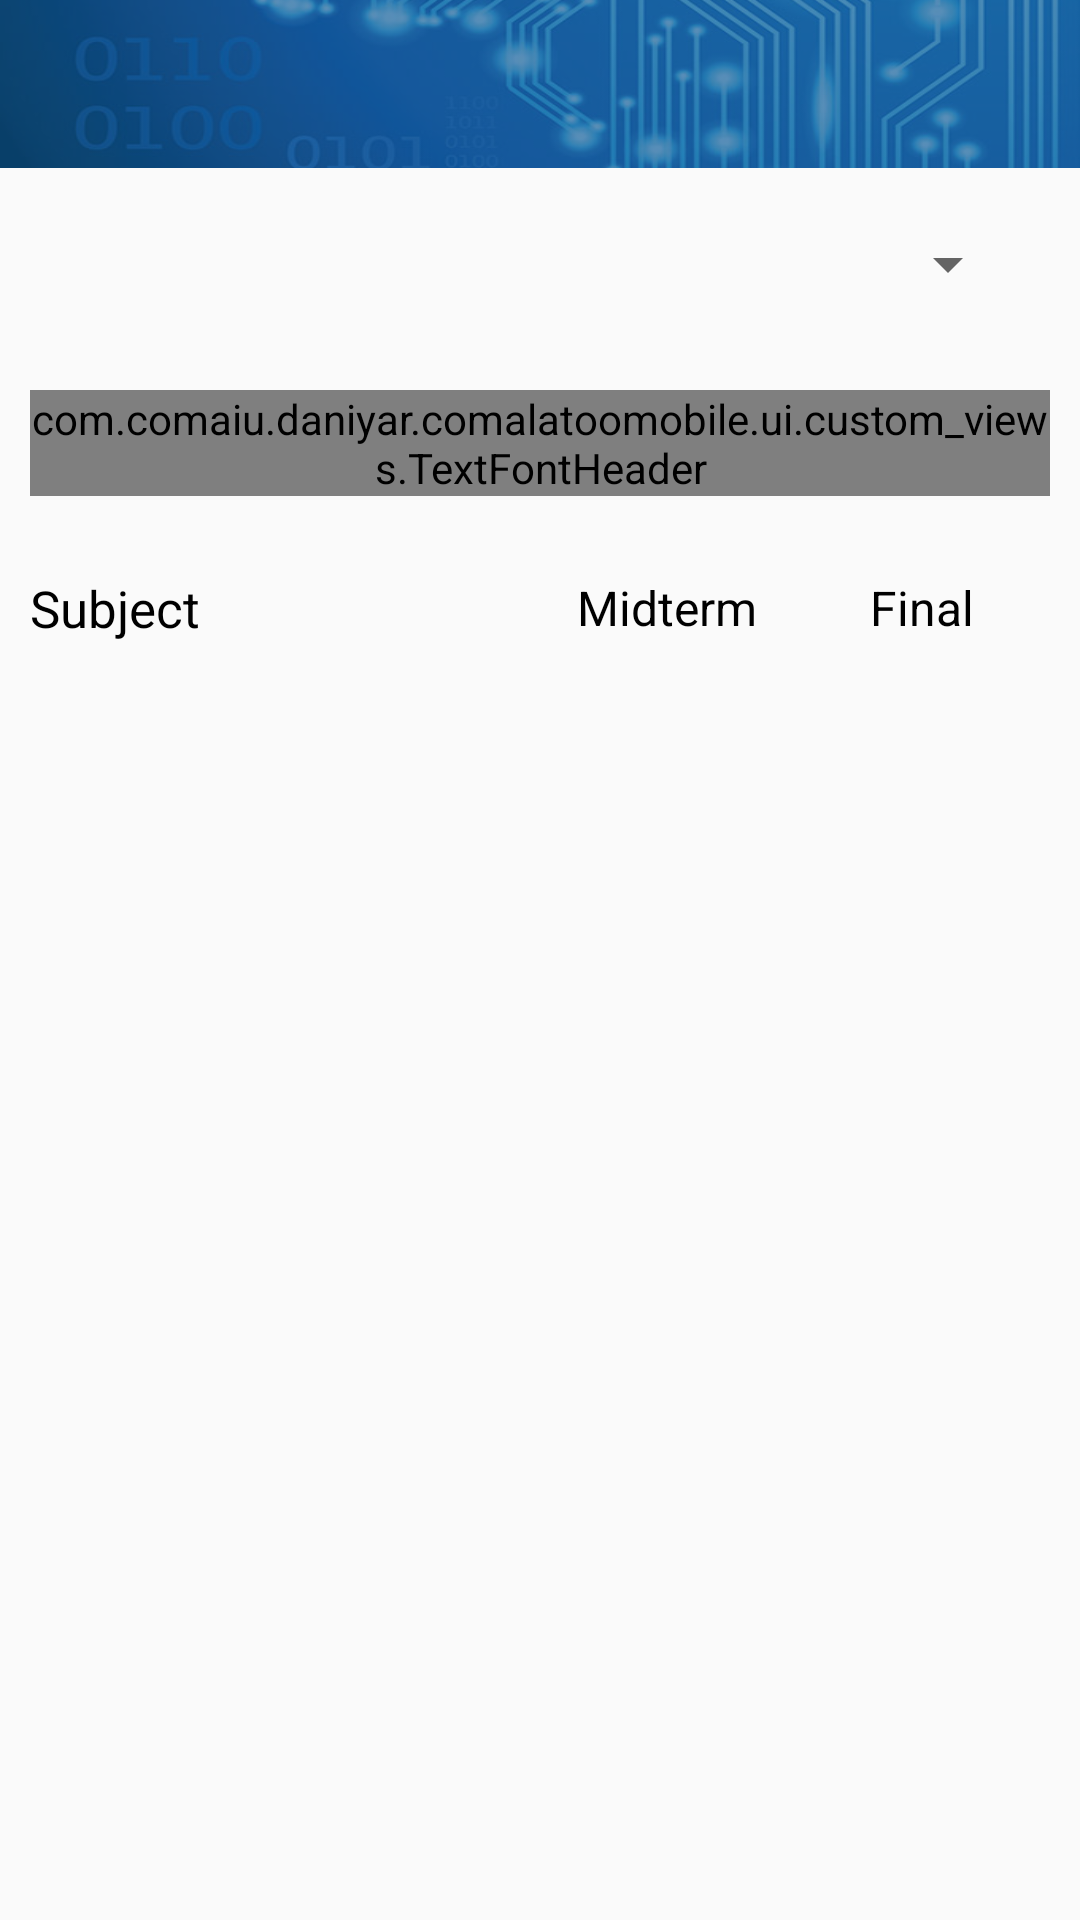

Android layout source for this screen:
<!-- AndroidManifest.xml: application theme AppTheme -->
<!-- res/layout/activity_ams_terms.xml -->
<?xml version="1.0" encoding="utf-8"?>
<LinearLayout xmlns:android="http://schemas.android.com/apk/res/android"
    xmlns:app="http://schemas.android.com/apk/res-auto"
    xmlns:tools="http://schemas.android.com/tools"
    android:layout_width="match_parent"
    android:layout_height="match_parent"
    tools:context=".ui.ams.ams_terms.AmsTermsActivity"
    android:orientation="vertical">

    <android.support.v7.widget.Toolbar
        android:id="@+id/toolbar"
        android:layout_width="match_parent"
        android:layout_height="?attr/actionBarSize"
        android:background="@drawable/toolbar"
        app:titleTextColor="@android:color/white"
        app:popupTheme="@style/AppTheme"
        android:theme="@style/ToolbarColoredBackArrow">
    </android.support.v7.widget.Toolbar>

    <Spinner
        android:id="@+id/spinner"
        android:layout_width="match_parent"
        android:layout_height="wrap_content"
        android:layout_margin="20sp"
        android:spinnerMode="dropdown"/>

    <LinearLayout
        android:id="@+id/layoutNotProgress"
        android:layout_width="match_parent"
        android:layout_height="wrap_content"
        android:orientation="vertical">
        <com.comaiu.daniyar.comalatoomobile.ui.custom_views.TextFontHeader
            android:id="@+id/textViewYear"
            android:layout_width="match_parent"
            android:layout_height="wrap_content"
            android:textSize="23sp"
            android:gravity="center"
            android:layout_margin="10sp"
            android:textColor="@color/colorGrey"/>
        <LinearLayout
            android:id="@+id/layoutGrade"
            android:layout_width="match_parent"
            android:layout_height="match_parent"
            android:orientation="vertical">
            <LinearLayout
                android:layout_width="match_parent"
                android:layout_height="wrap_content"
                android:orientation="horizontal"
                android:padding="10sp"
                android:layout_marginTop="6sp"
                android:weightSum="4">

                <TextView
                    android:id="@+id/textViewSubject"
                    android:layout_width="0sp"
                    android:layout_height="wrap_content"
                    android:textSize="17sp"
                    android:layout_gravity="center"
                    android:textColor="@android:color/black"
                    android:layout_weight="2"
                    android:text="@string/subject"/>
                <TextView
                    android:id="@+id/textViewMidterm"
                    android:layout_width="0sp"
                    android:layout_height="wrap_content"
                    android:textSize="16sp"
                    android:layout_gravity="center"
                    android:gravity="center"
                    android:textColor="@android:color/black"
                    android:layout_weight="1"
                    android:text="@string/midterm"/>
                <TextView
                    android:id="@+id/textViewFinal"
                    android:layout_width="0sp"
                    android:layout_height="wrap_content"
                    android:textSize="16sp"
                    android:layout_gravity="center"
                    android:gravity="center"
                    android:textColor="@android:color/black"
                    android:layout_weight="1"
                    android:text="@string/title_final"/>

            </LinearLayout>

            <android.support.v7.widget.RecyclerView
                android:id="@+id/recyclerView"
                android:layout_width="match_parent"
                android:layout_height="match_parent" />
        </LinearLayout>
    </LinearLayout>

    <RelativeLayout
        android:id="@+id/textViewNotStudy"
        android:layout_width="match_parent"
        android:layout_height="match_parent"
        android:visibility="gone">
        <com.comaiu.daniyar.comalatoomobile.ui.custom_views.TextFontHeader
            android:layout_centerInParent="true"
            android:layout_width="wrap_content"
            android:layout_height="wrap_content"
            android:text="@string/not_study"
            android:gravity="center"
            android:layout_margin="20sp"
            android:textColor="@android:color/black"
            android:textSize="22sp"/>
    </RelativeLayout>

    <RelativeLayout
        android:id="@+id/progressBar"
        android:layout_width="match_parent"
        android:layout_height="match_parent">
        <ProgressBar
            android:layout_width="wrap_content"
            android:layout_height="wrap_content"
            android:layout_centerInParent="true"
            android:visibility="gone"
            android:indeterminate="true"
            android:background="@drawable/progress_bar"/>
    </RelativeLayout>

</LinearLayout>
<!-- resources referenced by this layout -->
<resources>
  <color name="colorGrey">#39393a</color>
  <!-- drawable progress_bar (drawable) -->
  <?xml version="1.0" encoding="utf-8"?>
  <rotate xmlns:android="http://schemas.android.com/apk/res/android"
      android:pivotX="50%" android:pivotY="50%" android:fromDegrees="0"
      android:toDegrees="360">
      <shape android:shape="ring" android:innerRadiusRatio="3"
          android:thicknessRatio="8" android:useLevel="false">
  
          <size android:width="76dip" android:height="76dip" />
          <gradient android:type="sweep" android:useLevel="false"
              android:startColor="#0077CC"
              android:endColor="#0077CC"
              android:angle="0"
              />
      </shape>
  </rotate>
  <!-- drawable toolbar: png bitmap (drawable, 96940 bytes) -->
  <string name="midterm">Midterm</string>
  <string name="not_study">You did not study this semester or you studied in the preparatory course</string>
  <string name="subject">Subject</string>
  <string name="title_final">Final</string>
  <style name="AppTheme" parent="Theme.AppCompat.Light.NoActionBar">
          
          <item name="colorPrimary">@color/colorPrimary</item>
          <item name="colorPrimaryDark">@color/colorPrimaryDark</item>
          <item name="colorAccent">@color/colorAccent</item>
      </style>
  <style name="ToolbarColoredBackArrow" parent="AppTheme">
          <item name="android:textColorSecondary">@android:color/white</item>
      </style>
  <color name="colorPrimary">#134D87</color>
  <color name="colorPrimaryDark">#134D87</color>
  <color name="colorAccent">#ebe8e9</color>
</resources>
